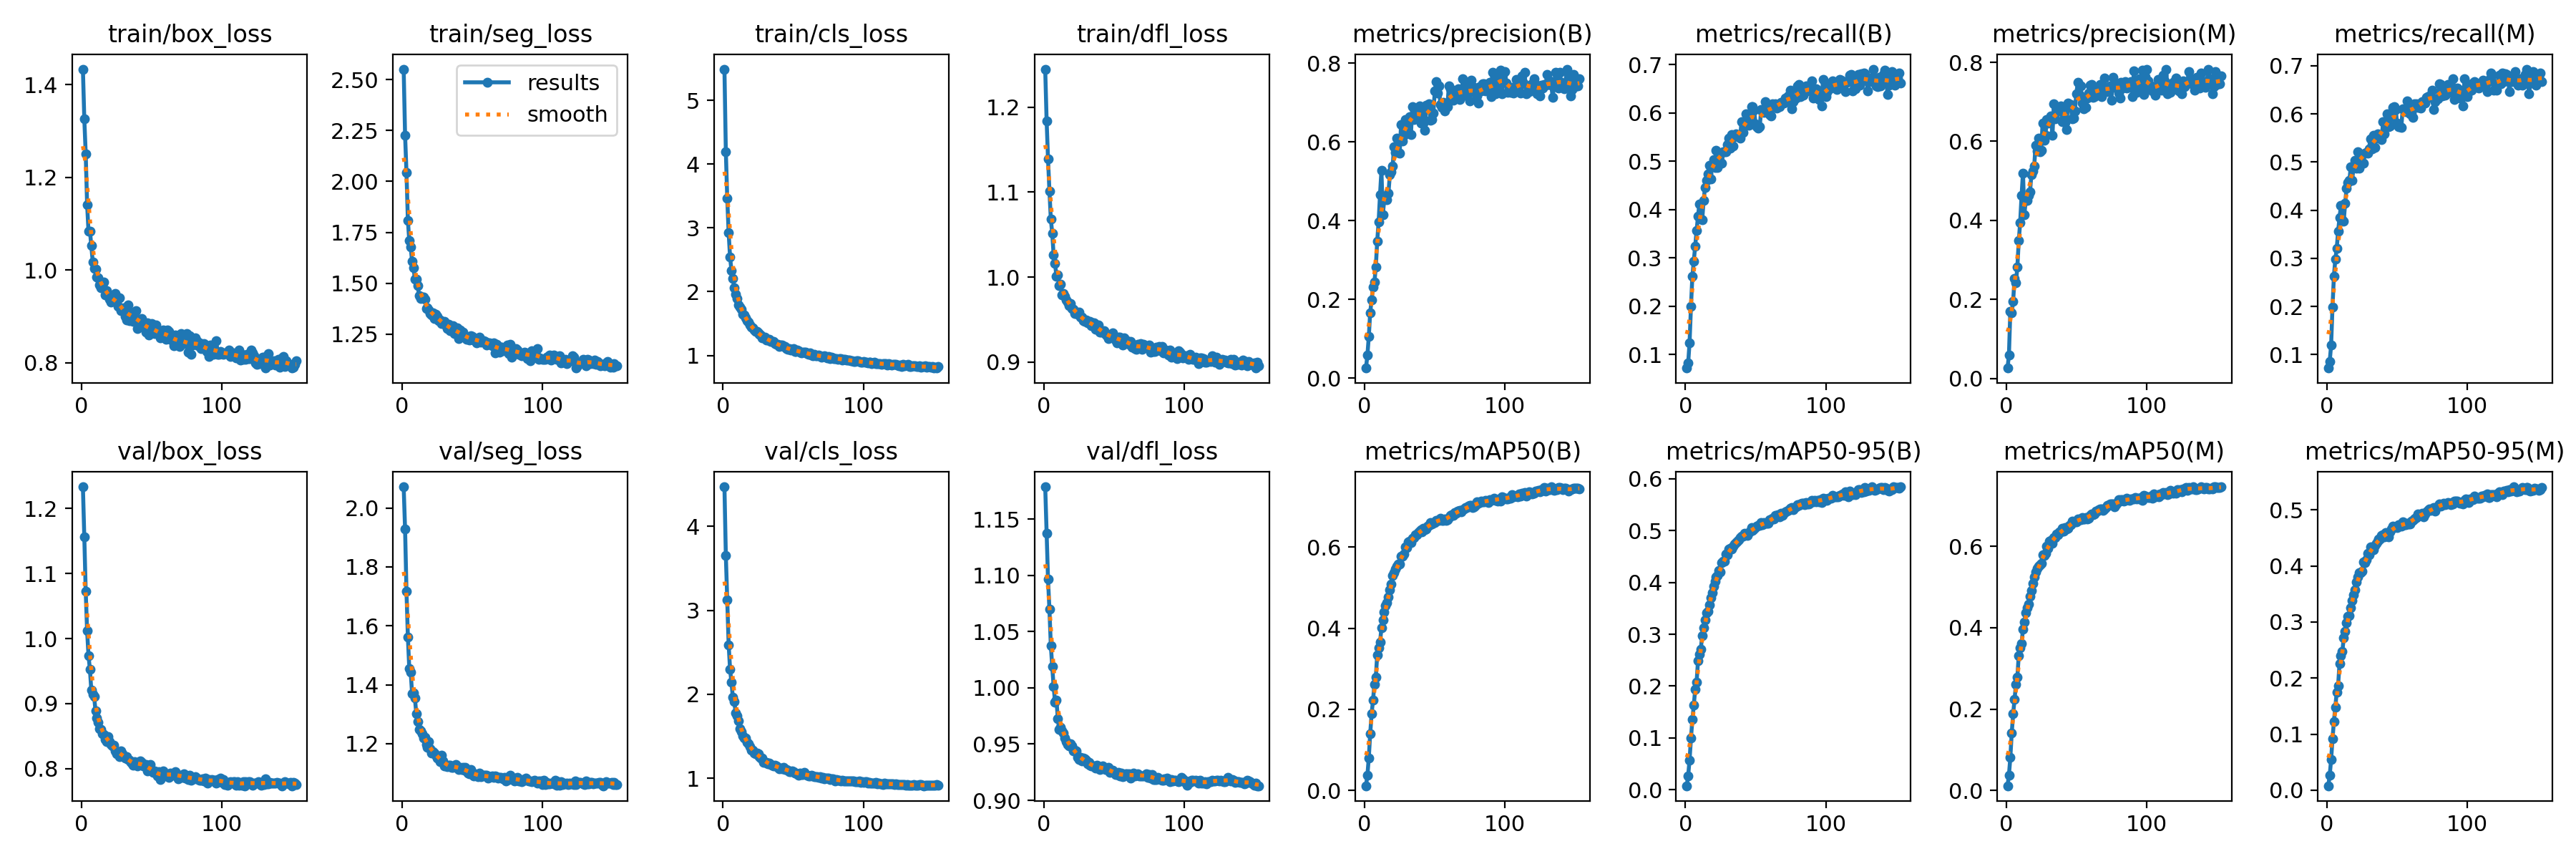

The table this chart was drawn from, first rows:
epoch, train/box_loss, train/seg_loss, train/cls_loss, train/dfl_loss, metrics/precision(B), metrics/recall(B), metrics/mAP50(B), metrics/mAP50-95(B), metrics/precision(M), metrics/recall(M), metrics/mAP50(M), metrics/mAP50-95(M), val/box_loss, val/seg_loss, val/cls_loss, val/dfl_loss, lr/pg0, lr/pg1, lr/pg2
1, 1.433, 2.551, 5.489, 1.245, 0.02585, 0.07174, 0.0113, 0.0077, 0.02639, 0.07197, 0.01166, 0.00802, 1.234, 2.072, 4.47, 1.179, 0.06719, 3.2843e-05, 3.2843e-05
2, 1.326, 2.228, 4.191, 1.184, 0.05845, 0.08185, 0.03688, 0.0269, 0.05908, 0.08557, 0.0378, 0.02643, 1.156, 1.928, 3.648, 1.138, 0.03389, 6.5958e-05, 6.5958e-05
3, 1.251, 2.043, 3.462, 1.139, 0.1054, 0.1241, 0.0803, 0.0575, 0.1707, 0.1191, 0.08094, 0.05437, 1.073, 1.717, 3.123, 1.097, 0.0005891, 9.8853e-05, 9.8853e-05
4, 1.141, 1.808, 2.923, 1.101, 0.1667, 0.1993, 0.1398, 0.09917, 0.1664, 0.1993, 0.1414, 0.09159, 1.012, 1.563, 2.59, 1.07, 9.901e-05, 9.901e-05, 9.901e-05
5, 1.083, 1.708, 2.546, 1.068, 0.1986, 0.262, 0.1885, 0.1355, 0.1959, 0.2631, 0.1882, 0.1227, 0.9737, 1.454, 2.3, 1.038, 9.901e-05, 9.901e-05, 9.901e-05
6, 1.084, 1.677, 2.331, 1.052, 0.2318, 0.2931, 0.222, 0.1627, 0.2532, 0.2977, 0.2236, 0.1484, 0.9522, 1.443, 2.14, 1.019, 9.868e-05, 9.868e-05, 9.868e-05
7, 1.052, 1.607, 2.21, 1.026, 0.2437, 0.3244, 0.262, 0.1935, 0.2419, 0.3202, 0.2611, 0.1748, 0.9202, 1.37, 1.96, 1.001, 9.835e-05, 9.835e-05, 9.835e-05
8, 1.018, 1.577, 2.064, 1.016, 0.2824, 0.357, 0.2796, 0.2072, 0.2817, 0.3563, 0.2789, 0.1869, 0.9141, 1.372, 1.913, 0.9873, 9.802e-05, 9.802e-05, 9.802e-05
9, 1.004, 1.519, 1.959, 1.001, 0.3479, 0.3868, 0.3337, 0.2483, 0.3483, 0.3845, 0.332, 0.2263, 0.9107, 1.355, 1.78, 0.9894, 9.769e-05, 9.769e-05, 9.769e-05
10, 1.002, 1.52, 1.889, 1.003, 0.3968, 0.4109, 0.3523, 0.2612, 0.3945, 0.4091, 0.3506, 0.2393, 0.8883, 1.301, 1.743, 0.9723, 9.736e-05, 9.736e-05, 9.736e-05
11, 0.9849, 1.487, 1.793, 0.9902, 0.4661, 0.3804, 0.3652, 0.2713, 0.4625, 0.3801, 0.3611, 0.2476, 0.8773, 1.276, 1.683, 0.9629, 9.703e-05, 9.703e-05, 9.703e-05
12, 0.983, 1.44, 1.758, 0.992, 0.5269, 0.3783, 0.4004, 0.2978, 0.52, 0.3771, 0.3968, 0.2717, 0.8706, 1.247, 1.591, 0.9649, 9.67e-05, 9.67e-05, 9.67e-05
13, 0.9673, 1.425, 1.722, 0.9792, 0.4149, 0.4184, 0.4206, 0.3125, 0.4144, 0.4145, 0.4143, 0.2836, 0.8615, 1.244, 1.552, 0.962, 9.637e-05, 9.637e-05, 9.637e-05
14, 0.9621, 1.431, 1.649, 0.9805, 0.4531, 0.4464, 0.4404, 0.328, 0.4513, 0.445, 0.4361, 0.298, 0.8597, 1.233, 1.5, 0.9598, 9.604e-05, 9.604e-05, 9.604e-05
15, 0.9663, 1.432, 1.634, 0.9772, 0.4579, 0.4602, 0.4553, 0.3412, 0.4507, 0.4572, 0.4496, 0.3102, 0.8534, 1.219, 1.476, 0.9552, 9.571e-05, 9.571e-05, 9.571e-05
16, 0.9737, 1.42, 1.589, 0.973, 0.4534, 0.4742, 0.4626, 0.3449, 0.4633, 0.4612, 0.4575, 0.3113, 0.8523, 1.222, 1.477, 0.9523, 9.538e-05, 9.538e-05, 9.538e-05
17, 0.9463, 1.376, 1.54, 0.9708, 0.4701, 0.4919, 0.4776, 0.3569, 0.472, 0.4896, 0.4773, 0.3254, 0.8449, 1.198, 1.427, 0.9498, 9.505e-05, 9.505e-05, 9.505e-05
18, 0.9557, 1.38, 1.524, 0.9664, 0.5166, 0.4637, 0.4952, 0.3706, 0.5152, 0.4616, 0.4921, 0.3382, 0.8409, 1.188, 1.407, 0.9484, 9.472e-05, 9.472e-05, 9.472e-05
19, 0.9485, 1.369, 1.48, 0.9686, 0.5245, 0.4911, 0.509, 0.3795, 0.5251, 0.4908, 0.5093, 0.3488, 0.8489, 1.206, 1.379, 0.9502, 9.439e-05, 9.439e-05, 9.439e-05
20, 0.9366, 1.352, 1.443, 0.9632, 0.5389, 0.5033, 0.5296, 0.3932, 0.5374, 0.5029, 0.5252, 0.3576, 0.8415, 1.183, 1.337, 0.9481, 9.406e-05, 9.406e-05, 9.406e-05
21, 0.9313, 1.343, 1.436, 0.9626, 0.587, 0.4877, 0.536, 0.4019, 0.5903, 0.4876, 0.5366, 0.3716, 0.8368, 1.168, 1.332, 0.944, 9.373e-05, 9.373e-05, 9.373e-05
22, 0.9339, 1.354, 1.399, 0.9575, 0.5729, 0.5223, 0.5462, 0.4104, 0.5751, 0.5209, 0.5463, 0.3801, 0.8347, 1.174, 1.303, 0.9446, 9.34e-05, 9.34e-05, 9.34e-05
23, 0.9332, 1.328, 1.383, 0.9585, 0.6096, 0.4869, 0.5522, 0.414, 0.6085, 0.4868, 0.5517, 0.3875, 0.8364, 1.168, 1.287, 0.9439, 9.307e-05, 9.307e-05, 9.307e-05
24, 0.9486, 1.348, 1.377, 0.9566, 0.5732, 0.5162, 0.5581, 0.4225, 0.5728, 0.5138, 0.5539, 0.3884, 0.8272, 1.16, 1.298, 0.9379, 9.274e-05, 9.274e-05, 9.274e-05
25, 0.9363, 1.336, 1.358, 0.9589, 0.5715, 0.5172, 0.5579, 0.4206, 0.5769, 0.516, 0.5578, 0.3906, 0.8223, 1.15, 1.292, 0.9364, 9.241e-05, 9.241e-05, 9.241e-05
26, 0.9219, 1.316, 1.328, 0.9527, 0.6447, 0.4966, 0.5777, 0.4375, 0.6469, 0.4982, 0.5802, 0.4074, 0.8252, 1.152, 1.261, 0.9384, 9.208e-05, 9.208e-05, 9.208e-05
27, 0.9393, 1.319, 1.326, 0.9529, 0.6014, 0.5199, 0.5781, 0.4405, 0.6021, 0.5189, 0.5781, 0.4056, 0.8185, 1.14, 1.237, 0.9351, 9.175e-05, 9.175e-05, 9.175e-05
28, 0.9125, 1.301, 1.278, 0.9487, 0.6168, 0.5199, 0.5826, 0.4414, 0.6155, 0.5198, 0.583, 0.4104, 0.8269, 1.161, 1.236, 0.9374, 9.142e-05, 9.142e-05, 9.142e-05
29, 0.9143, 1.303, 1.271, 0.9481, 0.657, 0.5191, 0.6007, 0.4548, 0.6557, 0.5183, 0.6007, 0.4229, 0.8231, 1.141, 1.19, 0.9372, 9.109e-05, 9.109e-05, 9.109e-05
30, 0.918, 1.312, 1.282, 0.9494, 0.638, 0.5345, 0.5988, 0.4535, 0.6463, 0.5279, 0.5955, 0.4202, 0.8182, 1.124, 1.191, 0.9359, 9.076e-05, 9.076e-05, 9.076e-05
31, 0.9, 1.295, 1.248, 0.9465, 0.6562, 0.5481, 0.6127, 0.4647, 0.6569, 0.5485, 0.6132, 0.4334, 0.8156, 1.126, 1.187, 0.9321, 9.043e-05, 9.043e-05, 9.043e-05
32, 0.8928, 1.277, 1.24, 0.9463, 0.664, 0.5277, 0.6144, 0.4658, 0.664, 0.5275, 0.6146, 0.4322, 0.8179, 1.123, 1.171, 0.934, 9.01e-05, 9.01e-05, 9.01e-05
33, 0.9241, 1.298, 1.255, 0.9477, 0.6178, 0.5557, 0.6113, 0.464, 0.6161, 0.5561, 0.6072, 0.4292, 0.8138, 1.126, 1.179, 0.9311, 8.977e-05, 8.977e-05, 8.977e-05
34, 0.8903, 1.268, 1.216, 0.9427, 0.6895, 0.5322, 0.6208, 0.4693, 0.6943, 0.5305, 0.621, 0.4361, 0.8124, 1.127, 1.161, 0.9304, 8.944e-05, 8.944e-05, 8.944e-05
35, 0.9081, 1.28, 1.225, 0.9465, 0.6569, 0.5516, 0.6231, 0.4735, 0.6562, 0.5493, 0.6222, 0.4401, 0.8094, 1.12, 1.154, 0.9308, 8.911e-05, 8.911e-05, 8.911e-05
36, 0.9079, 1.29, 1.223, 0.9465, 0.6808, 0.5572, 0.63, 0.4774, 0.6817, 0.5579, 0.6312, 0.4442, 0.8076, 1.119, 1.145, 0.9303, 8.878e-05, 8.878e-05, 8.878e-05
37, 0.8892, 1.252, 1.189, 0.9389, 0.6824, 0.5526, 0.6305, 0.4796, 0.6806, 0.5517, 0.6292, 0.4483, 0.805, 1.121, 1.151, 0.9287, 8.845e-05, 8.845e-05, 8.845e-05
38, 0.896, 1.271, 1.18, 0.9388, 0.6771, 0.5522, 0.6353, 0.4828, 0.6761, 0.5547, 0.635, 0.448, 0.8103, 1.129, 1.144, 0.9315, 8.812e-05, 8.812e-05, 8.812e-05
39, 0.9124, 1.282, 1.176, 0.944, 0.6905, 0.5486, 0.6389, 0.487, 0.6899, 0.5463, 0.6353, 0.4541, 0.8087, 1.122, 1.133, 0.9291, 8.779e-05, 8.779e-05, 8.779e-05
40, 0.8733, 1.228, 1.143, 0.9355, 0.6482, 0.5827, 0.6427, 0.4893, 0.6495, 0.5833, 0.6436, 0.4561, 0.8043, 1.112, 1.111, 0.9276, 8.746e-05, 8.746e-05, 8.746e-05
41, 0.8919, 1.27, 1.161, 0.9351, 0.6772, 0.5597, 0.6377, 0.4893, 0.6831, 0.5581, 0.6375, 0.4516, 0.8058, 1.12, 1.122, 0.9282, 8.713e-05, 8.713e-05, 8.713e-05
42, 0.8906, 1.259, 1.167, 0.9364, 0.6471, 0.574, 0.6463, 0.4952, 0.6475, 0.5788, 0.6462, 0.4595, 0.812, 1.111, 1.113, 0.9306, 8.68e-05, 8.68e-05, 8.68e-05
43, 0.8957, 1.26, 1.143, 0.9371, 0.6302, 0.5987, 0.6435, 0.492, 0.6301, 0.5997, 0.6435, 0.4565, 0.809, 1.118, 1.129, 0.9292, 8.647e-05, 8.647e-05, 8.647e-05
44, 0.884, 1.236, 1.141, 0.9327, 0.6933, 0.576, 0.6441, 0.4906, 0.6972, 0.5738, 0.6441, 0.4518, 0.8039, 1.11, 1.106, 0.9275, 8.614e-05, 8.614e-05, 8.614e-05
45, 0.8755, 1.239, 1.103, 0.9311, 0.6898, 0.5749, 0.6518, 0.4962, 0.6883, 0.5741, 0.6518, 0.4612, 0.8063, 1.118, 1.101, 0.9277, 8.581e-05, 8.581e-05, 8.581e-05
46, 0.8659, 1.226, 1.097, 0.928, 0.6961, 0.5929, 0.6533, 0.4992, 0.6934, 0.5935, 0.6541, 0.4656, 0.8058, 1.108, 1.092, 0.9292, 8.548e-05, 8.548e-05, 8.548e-05
47, 0.8858, 1.227, 1.103, 0.9312, 0.6556, 0.6125, 0.6601, 0.5052, 0.6569, 0.6141, 0.662, 0.4712, 0.7966, 1.099, 1.081, 0.925, 8.515e-05, 8.515e-05, 8.515e-05
48, 0.8604, 1.22, 1.085, 0.929, 0.6561, 0.6125, 0.6561, 0.5001, 0.6592, 0.6151, 0.6597, 0.4689, 0.8007, 1.098, 1.077, 0.9259, 8.482e-05, 8.482e-05, 8.482e-05
49, 0.8817, 1.244, 1.095, 0.9342, 0.6728, 0.6058, 0.6601, 0.5035, 0.6775, 0.6096, 0.6612, 0.4692, 0.8058, 1.113, 1.086, 0.927, 8.449e-05, 8.449e-05, 8.449e-05
50, 0.8847, 1.238, 1.11, 0.93, 0.7292, 0.5778, 0.6607, 0.5053, 0.7204, 0.5806, 0.6609, 0.4678, 0.7976, 1.103, 1.081, 0.9245, 8.416e-05, 8.416e-05, 8.416e-05
51, 0.8673, 1.222, 1.065, 0.9264, 0.7527, 0.5712, 0.6663, 0.5087, 0.7486, 0.5737, 0.6668, 0.4732, 0.7942, 1.09, 1.062, 0.923, 8.383e-05, 8.383e-05, 8.383e-05
52, 0.8631, 1.216, 1.061, 0.9224, 0.7244, 0.5693, 0.6661, 0.5098, 0.7192, 0.5733, 0.6655, 0.4737, 0.7963, 1.096, 1.063, 0.9228, 8.35e-05, 8.35e-05, 8.35e-05
53, 0.8818, 1.209, 1.085, 0.9295, 0.7416, 0.5722, 0.6666, 0.51, 0.7411, 0.5716, 0.6651, 0.4704, 0.7955, 1.095, 1.055, 0.9248, 8.317e-05, 8.317e-05, 8.317e-05
54, 0.8681, 1.215, 1.079, 0.9293, 0.6946, 0.6077, 0.6703, 0.5154, 0.6969, 0.6111, 0.6702, 0.479, 0.7886, 1.088, 1.038, 0.9216, 8.284e-05, 8.284e-05, 8.284e-05
55, 0.8607, 1.234, 1.051, 0.9266, 0.6878, 0.6025, 0.6655, 0.5113, 0.6826, 0.6084, 0.6672, 0.4739, 0.7953, 1.099, 1.061, 0.9241, 8.251e-05, 8.251e-05, 8.251e-05
56, 0.854, 1.21, 1.04, 0.9198, 0.7002, 0.6017, 0.6663, 0.5151, 0.7053, 0.6041, 0.6671, 0.4731, 0.7827, 1.087, 1.047, 0.9208, 8.218e-05, 8.218e-05, 8.218e-05
57, 0.8629, 1.217, 1.057, 0.9285, 0.6784, 0.624, 0.6695, 0.5134, 0.6858, 0.6271, 0.6709, 0.4755, 0.7867, 1.089, 1.043, 0.9217, 8.185e-05, 8.185e-05, 8.185e-05
58, 0.8704, 1.217, 1.055, 0.9246, 0.6881, 0.6152, 0.6653, 0.5134, 0.7093, 0.6108, 0.6681, 0.4751, 0.7965, 1.092, 1.071, 0.9235, 8.152e-05, 8.152e-05, 8.152e-05
59, 0.8643, 1.214, 1.047, 0.9247, 0.6901, 0.602, 0.6675, 0.5135, 0.7222, 0.6002, 0.6699, 0.4751, 0.7904, 1.093, 1.046, 0.9234, 8.119e-05, 8.119e-05, 8.119e-05
60, 0.8506, 1.195, 1.024, 0.9233, 0.7411, 0.5964, 0.6735, 0.5204, 0.7424, 0.6036, 0.6765, 0.4795, 0.7922, 1.092, 1.035, 0.9229, 8.086e-05, 8.086e-05, 8.086e-05
... 93 more rows
